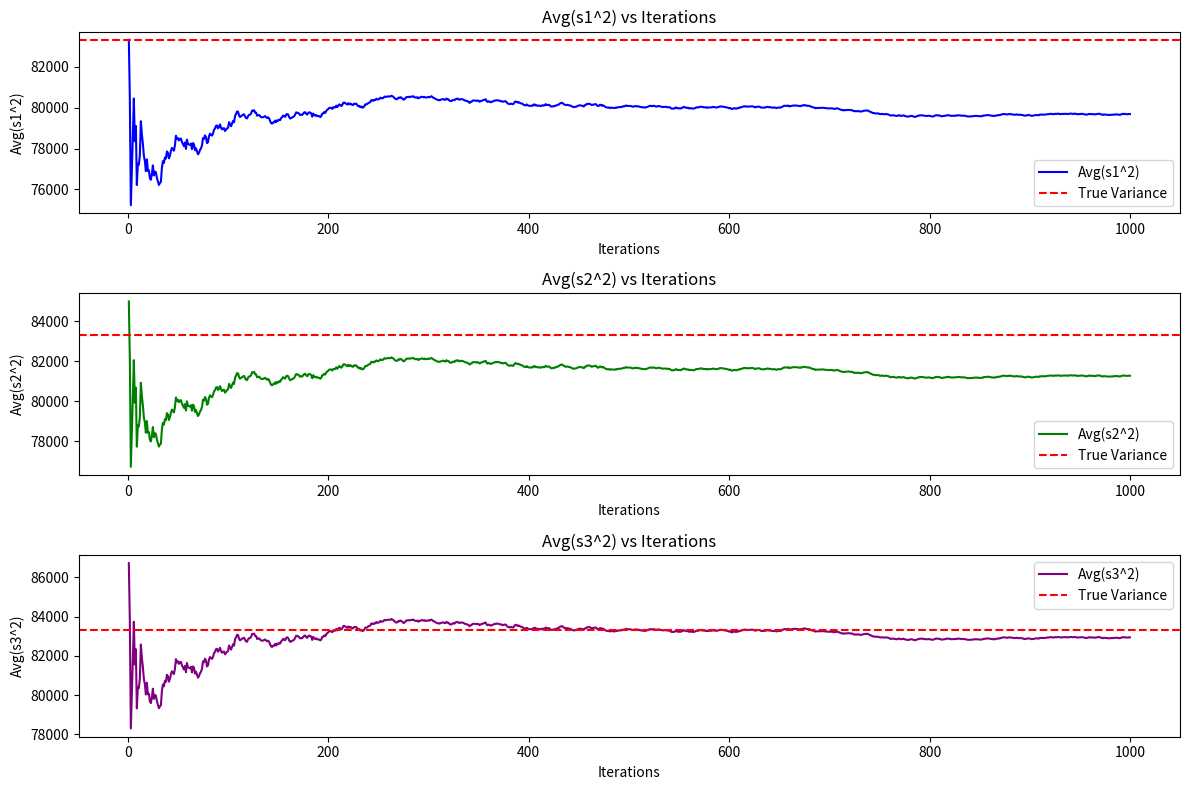

Generate this figure with matplotlib:
import numpy as np
import matplotlib.pyplot as plt

print("Question 2 C part")

# Generate the population D from 0.01 to 1000
population = np.linspace(0.01, 1000, 100000)

# Number of iterations and sample size per iteration
num_iterations = 1000
sample_size = 50

# Initialize the averages
Avg_s1_2 = 0
Avg_s2_2 = 0
Avg_s3_2 = 0

# Arrays to store the averages for plotting
avg_s1_values = []
avg_s2_values = []
avg_s3_values = []

# Compute the true population variance
true_variance = np.var(population)

# Iterating multiple times to take random samples and maintain averages
for iteration in range(1, num_iterations + 1):
    # Take a random sample of 50 points from the population
    sample = np.random.choice(population, size=sample_size, replace=True)

    # Calculate sample mean
    sample_mean = np.mean(sample)

    # Compute s1^2, s2^2, s3^2 using the formulas provided
    s1_2 = np.sum((sample - sample_mean) ** 2) / (sample_size + 1)
    s2_2 = np.sum((sample - sample_mean) ** 2) / sample_size
    s3_2 = np.sum((sample - sample_mean) ** 2) / (sample_size - 1)

    # Update the running averages after each iteration
    Avg_s1_2 = (Avg_s1_2 * (iteration - 1) + s1_2) / iteration
    Avg_s2_2 = (Avg_s2_2 * (iteration - 1) + s2_2) / iteration
    Avg_s3_2 = (Avg_s3_2 * (iteration - 1) + s3_2) / iteration

    # Append the averages to arrays for plotting later
    avg_s1_values.append(Avg_s1_2)
    avg_s2_values.append(Avg_s2_2)
    avg_s3_values.append(Avg_s3_2)

# Plot the results
iterations_range = range(1, num_iterations + 1)

plt.figure(figsize=(12, 8))

# Plot for Avg(s1^2)
plt.subplot(3, 1, 1)
plt.plot(iterations_range, avg_s1_values, label='Avg(s1^2)', color='blue')
plt.axhline(y=true_variance, color='red', linestyle='--', label='True Variance')
plt.title('Avg(s1^2) vs Iterations')
plt.xlabel('Iterations')
plt.ylabel('Avg(s1^2)')
plt.legend()

# Plot for Avg(s2^2)
plt.subplot(3, 1, 2)
plt.plot(iterations_range, avg_s2_values, label='Avg(s2^2)', color='green')
plt.axhline(y=true_variance, color='red', linestyle='--', label='True Variance')
plt.title('Avg(s2^2) vs Iterations')
plt.xlabel('Iterations')
plt.ylabel('Avg(s2^2)')
plt.legend()

# Plot for Avg(s3^2)
plt.subplot(3, 1, 3)
plt.plot(iterations_range, avg_s3_values, label='Avg(s3^2)', color='purple')
plt.axhline(y=true_variance, color='red', linestyle='--', label='True Variance')
plt.title('Avg(s3^2) vs Iterations')
plt.xlabel('Iterations')
plt.ylabel('Avg(s3^2)')
plt.legend()

# Display the plots
plt.tight_layout()
plt.show()

# Final result after all iterations
print("Final Averages after all iterations:")
print(f"Avg_s1^2 = {Avg_s1_2:.2f}")
print(f"Avg_s2^2 = {Avg_s2_2:.2f}")
print(f"Avg_s3^2 = {Avg_s3_2:.2f}")
print(f"True Variance of Population D = {true_variance:.2f}")
